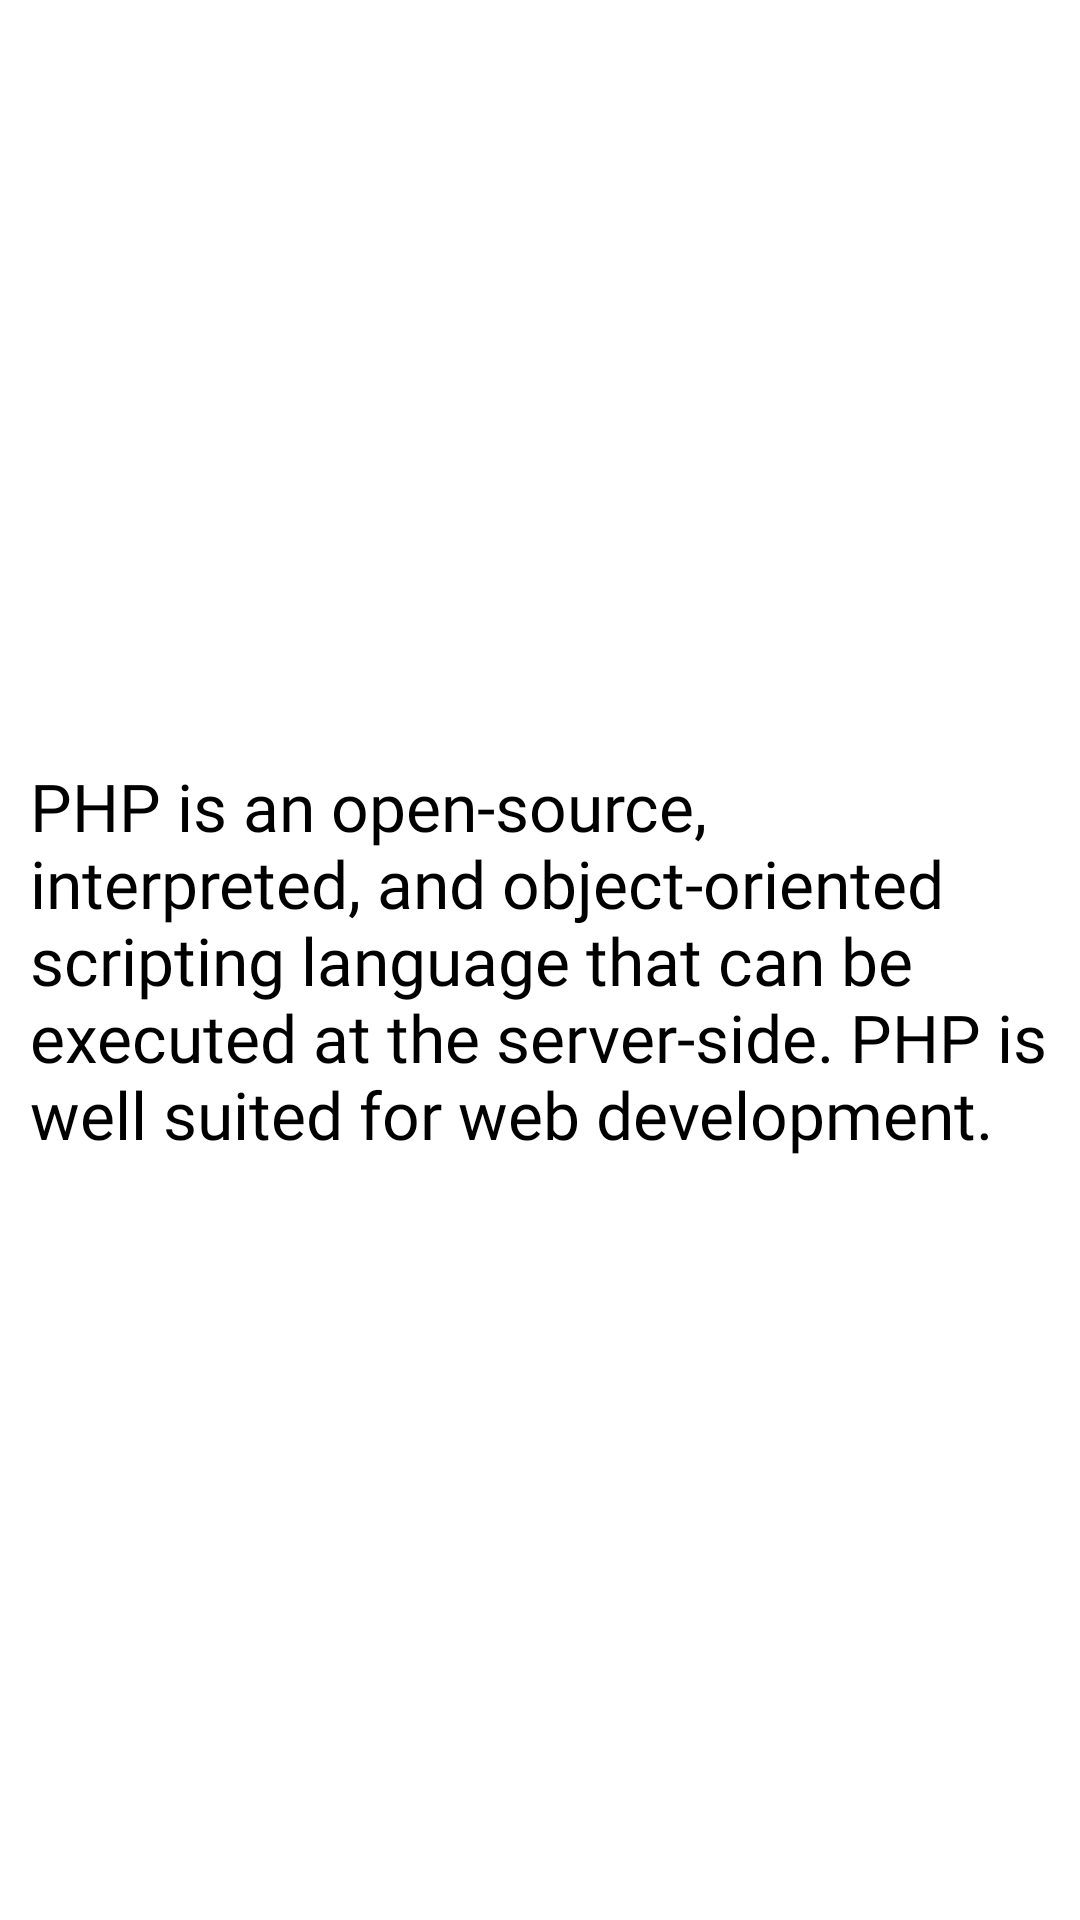

Produce the Android XML layout that renders to this screen, including the resource entries it uses.
<!-- AndroidManifest.xml: application theme Theme.KotlinProjectOne -->
<!-- res/layout/activity_php.xml -->
<?xml version="1.0" encoding="utf-8"?>
<androidx.constraintlayout.widget.ConstraintLayout xmlns:android="http://schemas.android.com/apk/res/android"
    xmlns:app="http://schemas.android.com/apk/res-auto"
    xmlns:tools="http://schemas.android.com/tools"
    android:layout_width="match_parent"
    android:layout_height="match_parent"
    tools:context=".PhpActivity">

    <TextView
        android:id="@+id/cTextView"
        android:layout_width="wrap_content"
        android:layout_height="wrap_content"
        android:text="@string/php"
        android:textSize="22sp"
        android:padding="10dp"
        android:fontFamily="@font/tillana_medium"
        android:textColor="@color/black"
        app:layout_constraintBottom_toBottomOf="parent"
        app:layout_constraintEnd_toEndOf="parent"
        app:layout_constraintStart_toStartOf="parent"
        app:layout_constraintTop_toTopOf="parent" />
</androidx.constraintlayout.widget.ConstraintLayout>
<!-- resources referenced by this layout -->
<resources>
  <string name="php">PHP is an open-source, interpreted, and object-oriented scripting language that can be executed at the server-side. PHP is well suited for web development.</string>
  <style name="Theme.KotlinProjectOne" parent="Theme.MaterialComponents.DayNight.DarkActionBar">
          
          <item name="colorPrimary">@color/purple_500</item>
          <item name="colorPrimaryVariant">@color/purple_700</item>
          <item name="colorOnPrimary">@color/white</item>
          
          <item name="colorSecondary">@color/teal_200</item>
          <item name="colorSecondaryVariant">@color/teal_700</item>
          <item name="colorOnSecondary">@color/black</item>
          
          <item name="android:statusBarColor" tools:targetApi="l">?attr/colorPrimaryVariant</item>
          
      </style>
  <!-- not gathered from this repository: default colours our renderer supplied (Android Studio template values) -->
  <color name="purple_500">#FF6200EE</color>
  <color name="purple_700">#FF3700B3</color>
  <color name="teal_200">#FF03DAC5</color>
  <color name="teal_700">#FF018786</color>
  <color name="black">#FF000000</color>
  <color name="white">#FFFFFFFF</color>
</resources>
